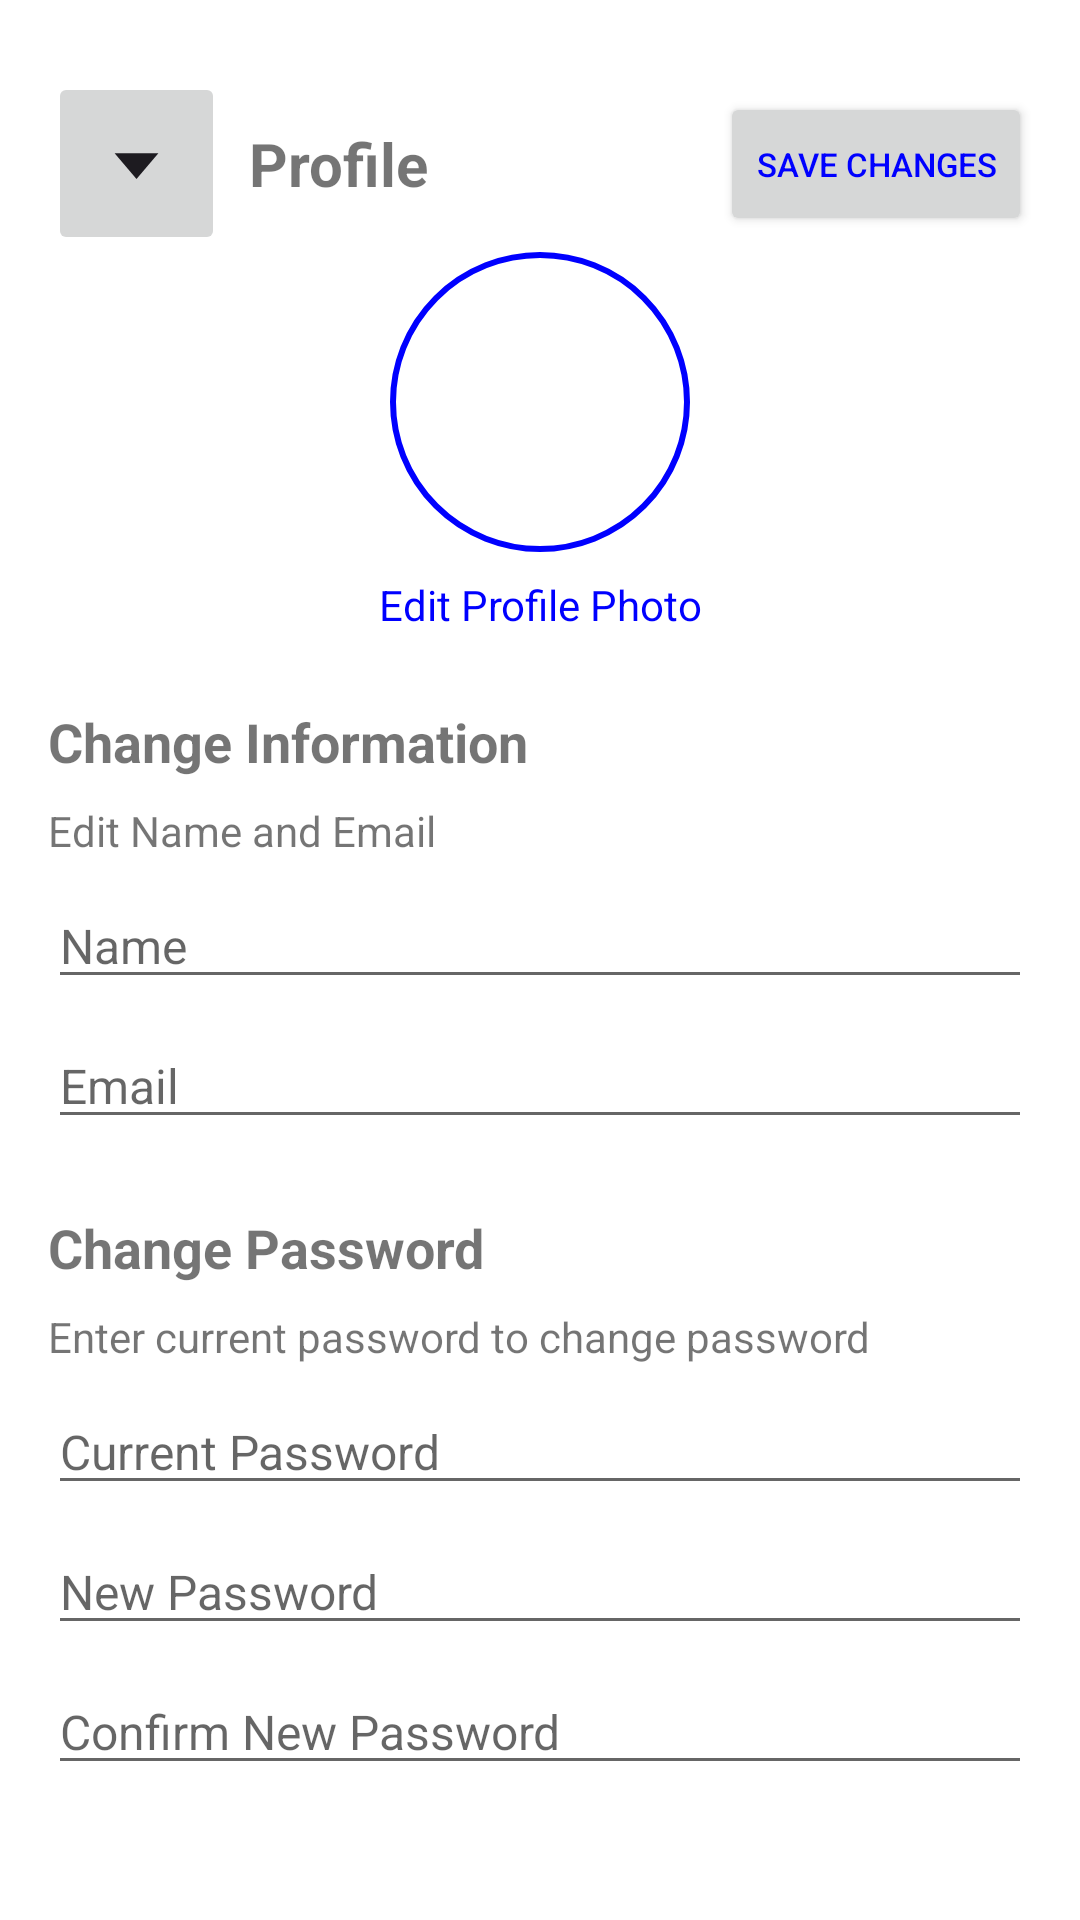

Android layout source for this screen:
<!-- AndroidManifest.xml: application theme Theme.MedAssist -->
<!-- res/layout/fragment_profile.xml -->
<?xml version="1.0" encoding="utf-8"?>
<androidx.constraintlayout.widget.ConstraintLayout
    xmlns:android="http://schemas.android.com/apk/res/android"
    xmlns:app="http://schemas.android.com/apk/res-auto"
    xmlns:tools="http://schemas.android.com/tools"
    android:layout_width="match_parent"
    android:layout_height="match_parent"
    android:padding="16dp">

    <ImageButton
        android:id="@+id/back_button"
        android:layout_width="wrap_content"
        android:layout_height="wrap_content"
        android:src="@drawable/arrow_drop_down"
        android:contentDescription="Back"
        android:layout_marginTop="8dp"
        app:layout_constraintTop_toTopOf="parent"
        app:layout_constraintStart_toStartOf="parent" />

    <TextView
        android:id="@+id/profile_title"
        android:layout_width="wrap_content"
        android:layout_height="wrap_content"
        android:text="Profile"
        android:textSize="20sp"
        android:textStyle="bold"
        android:layout_marginStart="8dp"
        app:layout_constraintTop_toTopOf="@+id/back_button"
        app:layout_constraintBottom_toBottomOf="@+id/back_button"
        app:layout_constraintStart_toEndOf="@+id/back_button" />

    <Button
        android:id="@+id/save_changes"
        android:layout_width="wrap_content"
        android:layout_height="wrap_content"
        android:text="Save Changes"
        android:textSize="11sp"
        android:textColor="#0000FF"
        android:clickable="true"
        android:focusable="true"
        app:layout_constraintTop_toTopOf="@+id/profile_title"
        app:layout_constraintBottom_toBottomOf="@+id/profile_title"
        app:layout_constraintEnd_toEndOf="parent" />


    <ImageView
        android:id="@+id/profile_image"
        android:layout_width="100dp"
        android:layout_height="100dp"
        android:layout_marginTop="16dp"
        android:contentDescription="Profile Picture"
        android:src="@drawable/avatar_1"
        android:scaleType="centerCrop"
        android:background="@drawable/circle_background"
        android:clickable="true"
        android:focusable="true"
        app:layout_constraintTop_toBottomOf="@+id/profile_title"
        app:layout_constraintStart_toStartOf="parent"
        app:layout_constraintEnd_toEndOf="parent" />

    <TextView
        android:id="@+id/edit_profile_photo"
        android:layout_width="wrap_content"
        android:layout_height="wrap_content"
        android:text="Edit Profile Photo"
        android:textSize="14sp"
        android:textColor="#0000FF"
        android:layout_marginTop="8dp"
        app:layout_constraintTop_toBottomOf="@+id/profile_image"
        app:layout_constraintStart_toStartOf="@+id/profile_image"
        app:layout_constraintEnd_toEndOf="@+id/profile_image" />


    <TextView
        android:id="@+id/change_info_title"
        android:layout_width="wrap_content"
        android:layout_height="wrap_content"
        android:text="Change Information"
        android:textSize="18sp"
        android:textStyle="bold"
        android:layout_marginTop="24dp"
        app:layout_constraintTop_toBottomOf="@+id/edit_profile_photo"
        app:layout_constraintStart_toStartOf="parent" />

    <TextView
        android:id="@+id/edit_name_email_label"
        android:layout_width="wrap_content"
        android:layout_height="wrap_content"
        android:text="Edit Name and Email"
        android:textSize="14sp"
        android:layout_marginTop="8dp"
        app:layout_constraintTop_toBottomOf="@+id/change_info_title"
        app:layout_constraintStart_toStartOf="parent" />

    <EditText
        android:id="@+id/edit_name"
        android:layout_width="0dp"
        android:layout_height="wrap_content"
        android:hint="Name"
        android:textSize="16sp"
        android:layout_marginTop="8dp"
        app:layout_constraintTop_toBottomOf="@+id/edit_name_email_label"
        app:layout_constraintStart_toStartOf="parent"
        app:layout_constraintEnd_toEndOf="parent" />

    <EditText
        android:id="@+id/edit_email"
        android:layout_width="0dp"
        android:layout_height="wrap_content"
        android:hint="Email"
        android:inputType="textEmailAddress"
        android:textSize="16sp"
        android:layout_marginTop="8dp"
        app:layout_constraintTop_toBottomOf="@+id/edit_name"
        app:layout_constraintStart_toStartOf="parent"
        app:layout_constraintEnd_toEndOf="parent" />


    <TextView
        android:id="@+id/change_password_title"
        android:layout_width="wrap_content"
        android:layout_height="wrap_content"
        android:text="Change Password"
        android:textSize="18sp"
        android:textStyle="bold"
        android:layout_marginTop="24dp"
        app:layout_constraintTop_toBottomOf="@+id/edit_email"
        app:layout_constraintStart_toStartOf="parent" />

    <TextView
        android:id="@+id/change_password_label"
        android:layout_width="wrap_content"
        android:layout_height="wrap_content"
        android:text="Enter current password to change password"
        android:textSize="14sp"
        android:layout_marginTop="8dp"
        app:layout_constraintTop_toBottomOf="@+id/change_password_title"
        app:layout_constraintStart_toStartOf="parent" />

    <EditText
        android:id="@+id/edit_current_password"
        android:layout_width="0dp"
        android:layout_height="wrap_content"
        android:hint="Current Password"
        android:inputType="textPassword"
        android:textSize="16sp"
        android:layout_marginTop="8dp"
        app:layout_constraintTop_toBottomOf="@+id/change_password_label"
        app:layout_constraintStart_toStartOf="parent"
        app:layout_constraintEnd_toEndOf="parent" />

    <EditText
        android:id="@+id/edit_new_password"
        android:layout_width="0dp"
        android:layout_height="wrap_content"
        android:hint="New Password"
        android:inputType="textPassword"
        android:textSize="16sp"
        android:layout_marginTop="8dp"
        app:layout_constraintTop_toBottomOf="@+id/edit_current_password"
        app:layout_constraintStart_toStartOf="parent"
        app:layout_constraintEnd_toEndOf="parent" />

    <EditText
        android:id="@+id/edit_confirm_password"
        android:layout_width="0dp"
        android:layout_height="wrap_content"
        android:hint="Confirm New Password"
        android:inputType="textPassword"
        android:textSize="16sp"
        android:layout_marginTop="8dp"
        app:layout_constraintTop_toBottomOf="@+id/edit_new_password"
        app:layout_constraintStart_toStartOf="parent"
        app:layout_constraintEnd_toEndOf="parent" />

    <ProgressBar
        android:id="@+id/progress_bar"
        android:layout_width="wrap_content"
        android:layout_height="wrap_content"
        android:layout_marginTop="16dp"
        android:visibility="gone"
        app:layout_constraintTop_toBottomOf="@+id/edit_confirm_password"
        app:layout_constraintStart_toStartOf="parent"
        app:layout_constraintEnd_toEndOf="parent" />

</androidx.constraintlayout.widget.ConstraintLayout>
<!-- resources referenced by this layout -->
<resources>
  <!-- drawable arrow_drop_down: png bitmap (drawable, 333 bytes) -->
  <!-- drawable circle_background (drawable) -->
  <?xml version="1.0" encoding="utf-8"?>
  <shape xmlns:android="http://schemas.android.com/apk/res/android"
      android:shape="oval">
      <solid android:color="#00000000" />
      <stroke
          android:width="2dp"
          android:color="#0000FF" />
  </shape>
  <style name="Theme.MedAssist" parent="Theme.MaterialComponents.DayNight.DarkActionBar">
          
          <item name="colorPrimary">@color/darkblue</item>
          <item name="colorPrimaryVariant">@color/darkblue</item>
          <item name="colorOnPrimary">@color/white</item>
          
          <item name="colorSecondary">@color/teal_200</item>
          <item name="colorSecondaryVariant">@color/teal_700</item>
          <item name="colorOnSecondary">@color/black</item>
          
          <item name="android:statusBarColor">?attr/colorPrimaryVariant</item>
  
          
      </style>
  <color name="darkblue">#FF0A54B6</color>
  <color name="white">#FFFFFFFF</color>
  <color name="teal_200">#FF03DAC5</color>
  <color name="teal_700">#FF018786</color>
  <color name="black">#333333</color>
</resources>
